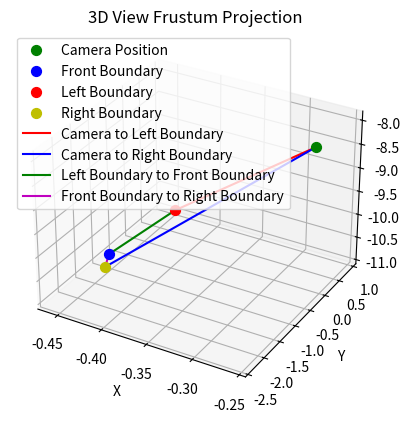

The matplotlib source for this figure:
import numpy as np
import matplotlib.pyplot as plt
from mpl_toolkits.mplot3d import Axes3D

# 输入数据
camera_position = np.array([-0.25801495, -0.01710191, -8.019467])
focus_point = np.array([-0.45803636, -0.88606215, -10.883886])
left_boundary = np.array([-0.44522738, 0.86229664, -10.881566])
right_boundary = np.array([-0.40290633, -2.339271, -9.913282])

# 创建3D图形
fig = plt.figure()
ax = fig.add_subplot(111, projection='3d')

# 绘制四个关键点
ax.scatter(camera_position[0], camera_position[1], camera_position[2], color='g', label="Camera Position", s=50)
ax.scatter(focus_point[0], focus_point[1], focus_point[2], color='b', label="Front Boundary", s=50)
ax.scatter(left_boundary[0], left_boundary[1], left_boundary[2], color='r', label="Left Boundary", s=50)
ax.scatter(right_boundary[0], right_boundary[1], right_boundary[2], color='y', label="Right Boundary", s=50)

# 绘制连接相机和左右边界
ax.plot([camera_position[0], left_boundary[0]],
        [camera_position[1], left_boundary[1]],
        [camera_position[2], left_boundary[2]], 'r-', label="Camera to Left Boundary")

ax.plot([camera_position[0], right_boundary[0]],
        [camera_position[1], right_boundary[1]],
        [camera_position[2], right_boundary[2]], 'b-', label="Camera to Right Boundary")

# 绘制左边界到光心和光心到右边界的连接线
ax.plot([left_boundary[0], focus_point[0]],
        [left_boundary[1], focus_point[1]],
        [left_boundary[2], focus_point[2]], 'g-', label="Left Boundary to Front Boundary")

ax.plot([focus_point[0], right_boundary[0]],
        [focus_point[1], right_boundary[1]],
        [focus_point[2], right_boundary[2]], 'm-', label="Front Boundary to Right Boundary")

# 设置图形属性
ax.set_xlabel('X')
ax.set_ylabel('Y')
ax.set_zlabel('Z')
ax.set_title('3D View Frustum Projection')

# 添加图例
ax.legend()

# 显示图形
plt.show()
